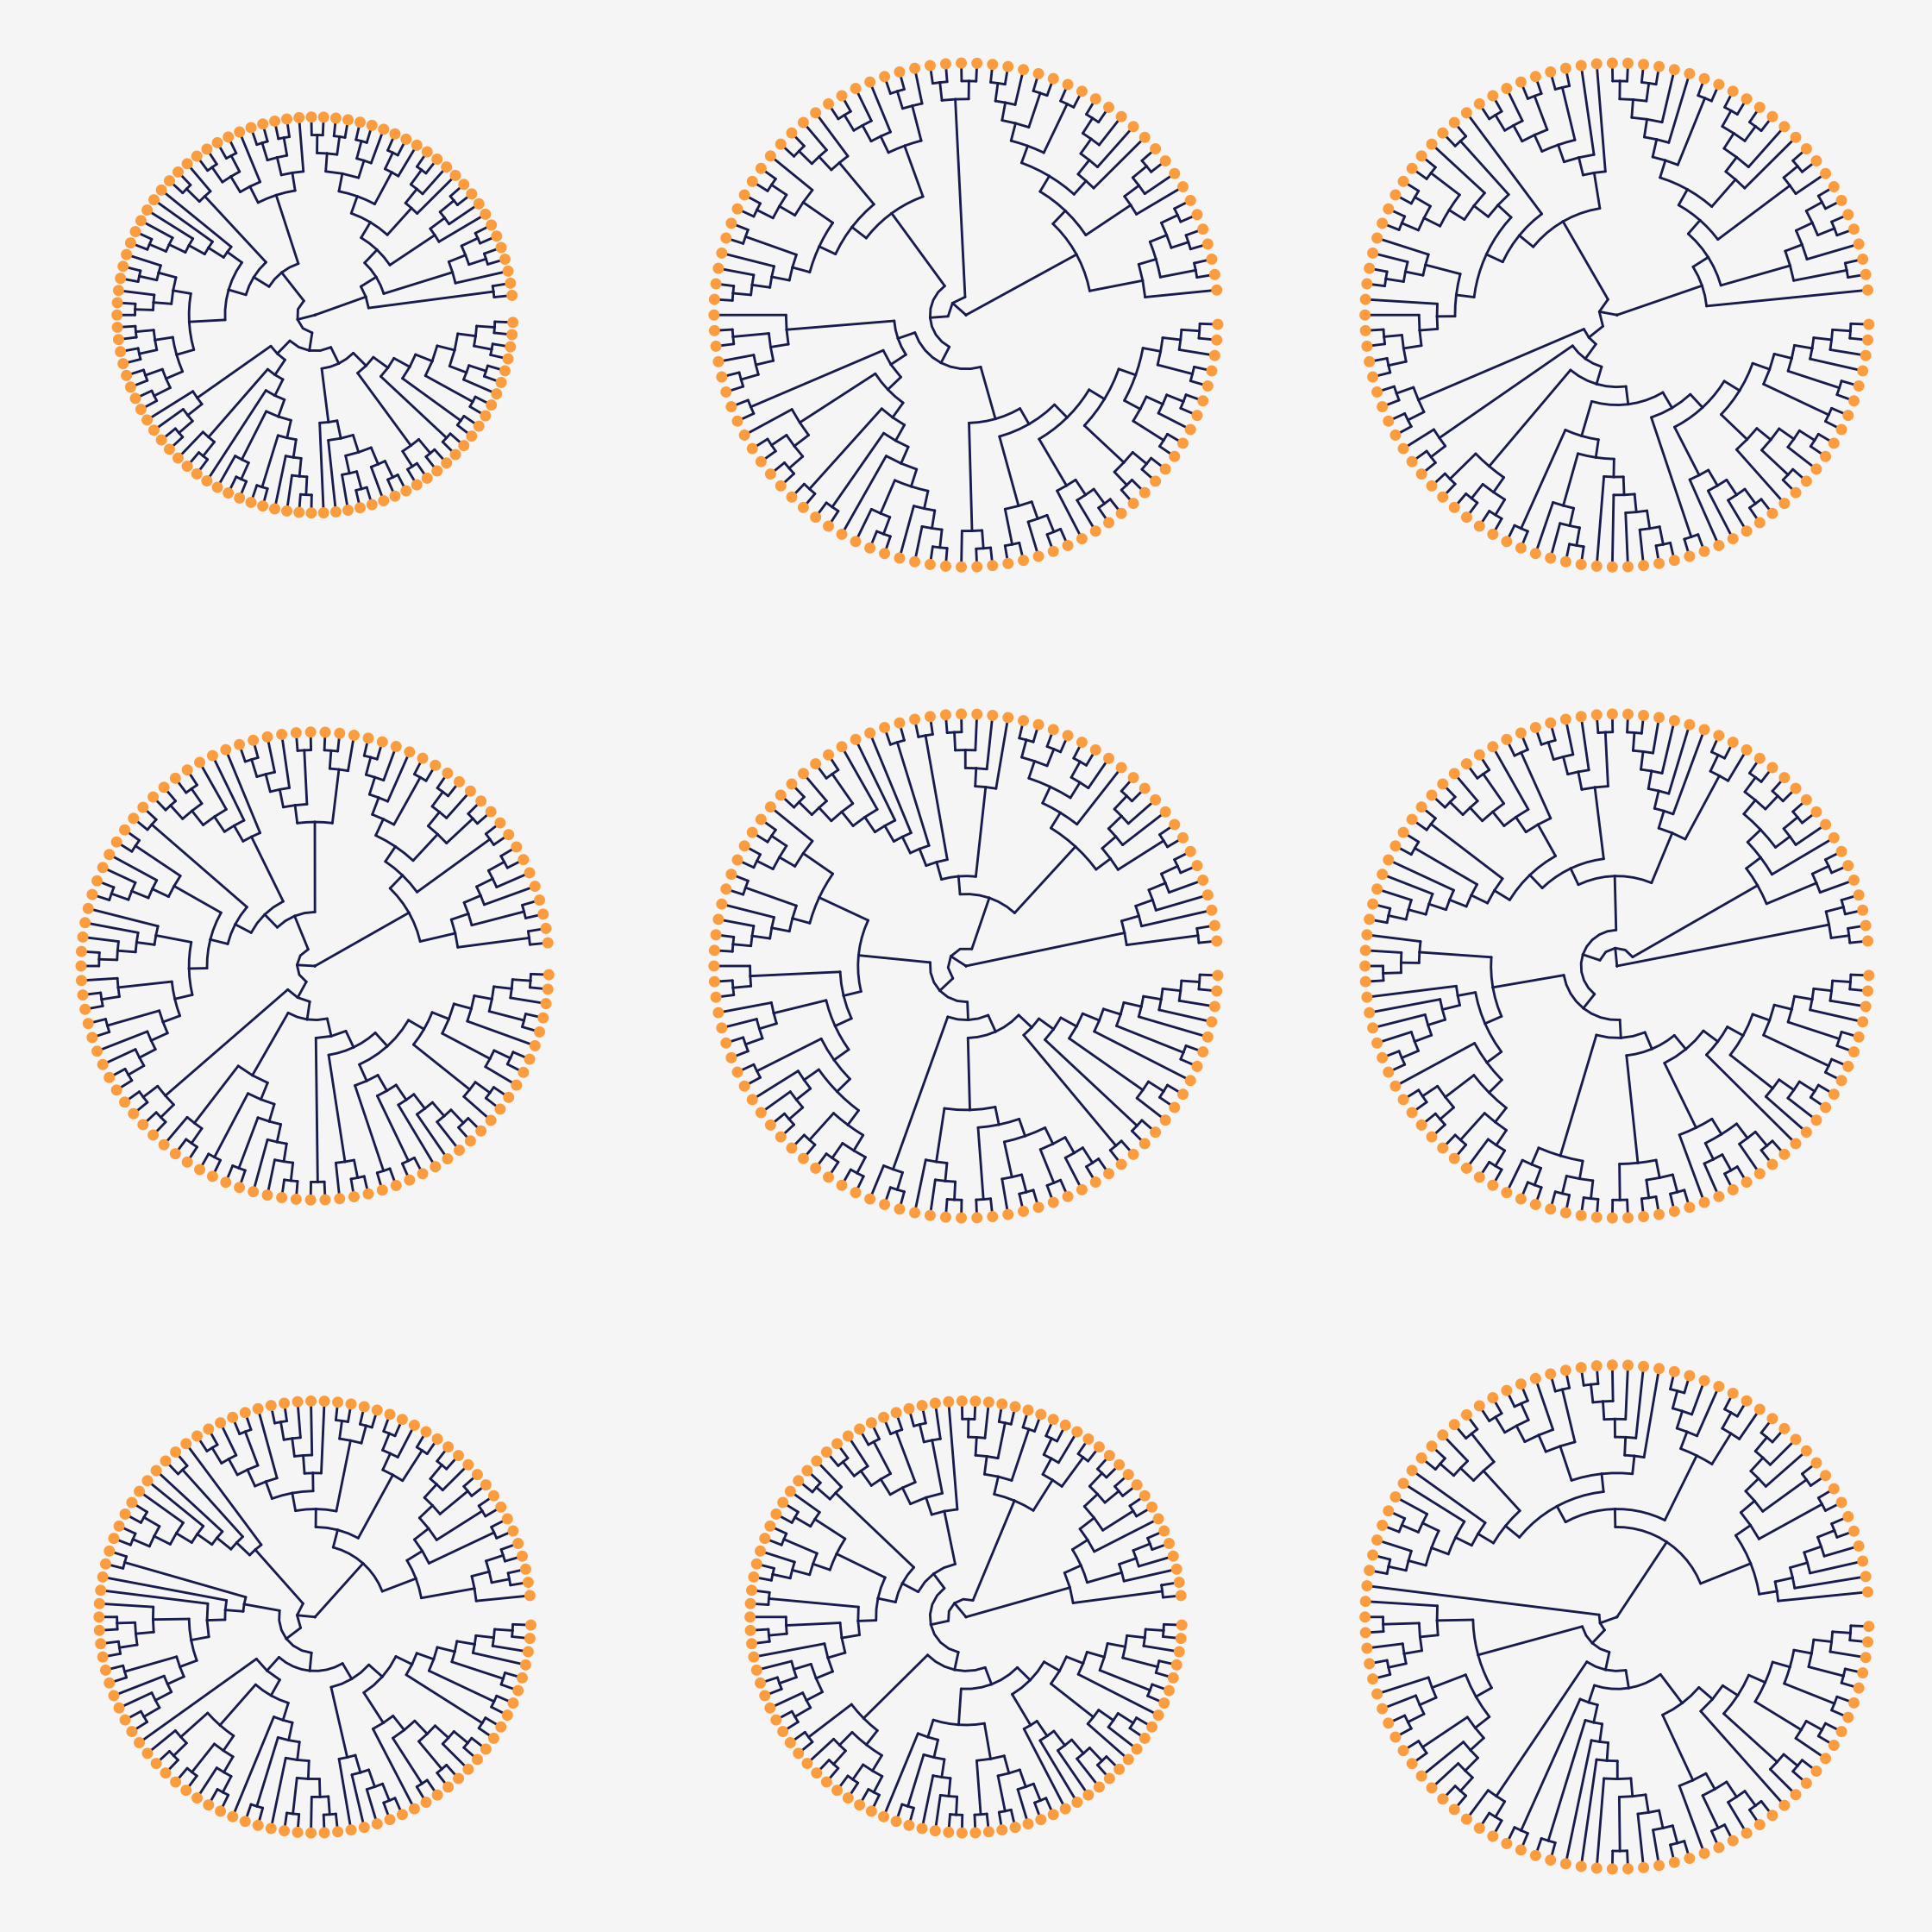

Reproduce this figure in R.
library(ape)
library(ggtree)
library(ggplot2)

trees <- lapply(rep(100, 9), rtree, rooted = TRUE)
class(trees) <- "multiPhylo"

# ggplot(tree) +
#   geom_tree(aes(ladderize=TRUE))

ggtree(trees, ladderize = TRUE, branch.length = "none", layout = "circular",
       size = 0.3, color = "#1e2761") +
  geom_tippoint(color = "#FDAC4F", size = 0.7) +
  # geom_highlight(node = round(runif(100, 1, 100)), fill = "purple", size = 1) +
  facet_wrap(vars(.id)) +
  theme_void() +
  theme(
    strip.text = element_blank(),
    plot.background = element_rect(fill = "grey97", color = NA)
  ) 

ggsave(here::here("genuary", "2021", "2021-10", "2021-10b.png"), dpi = 320, width = 7, height = 7)

